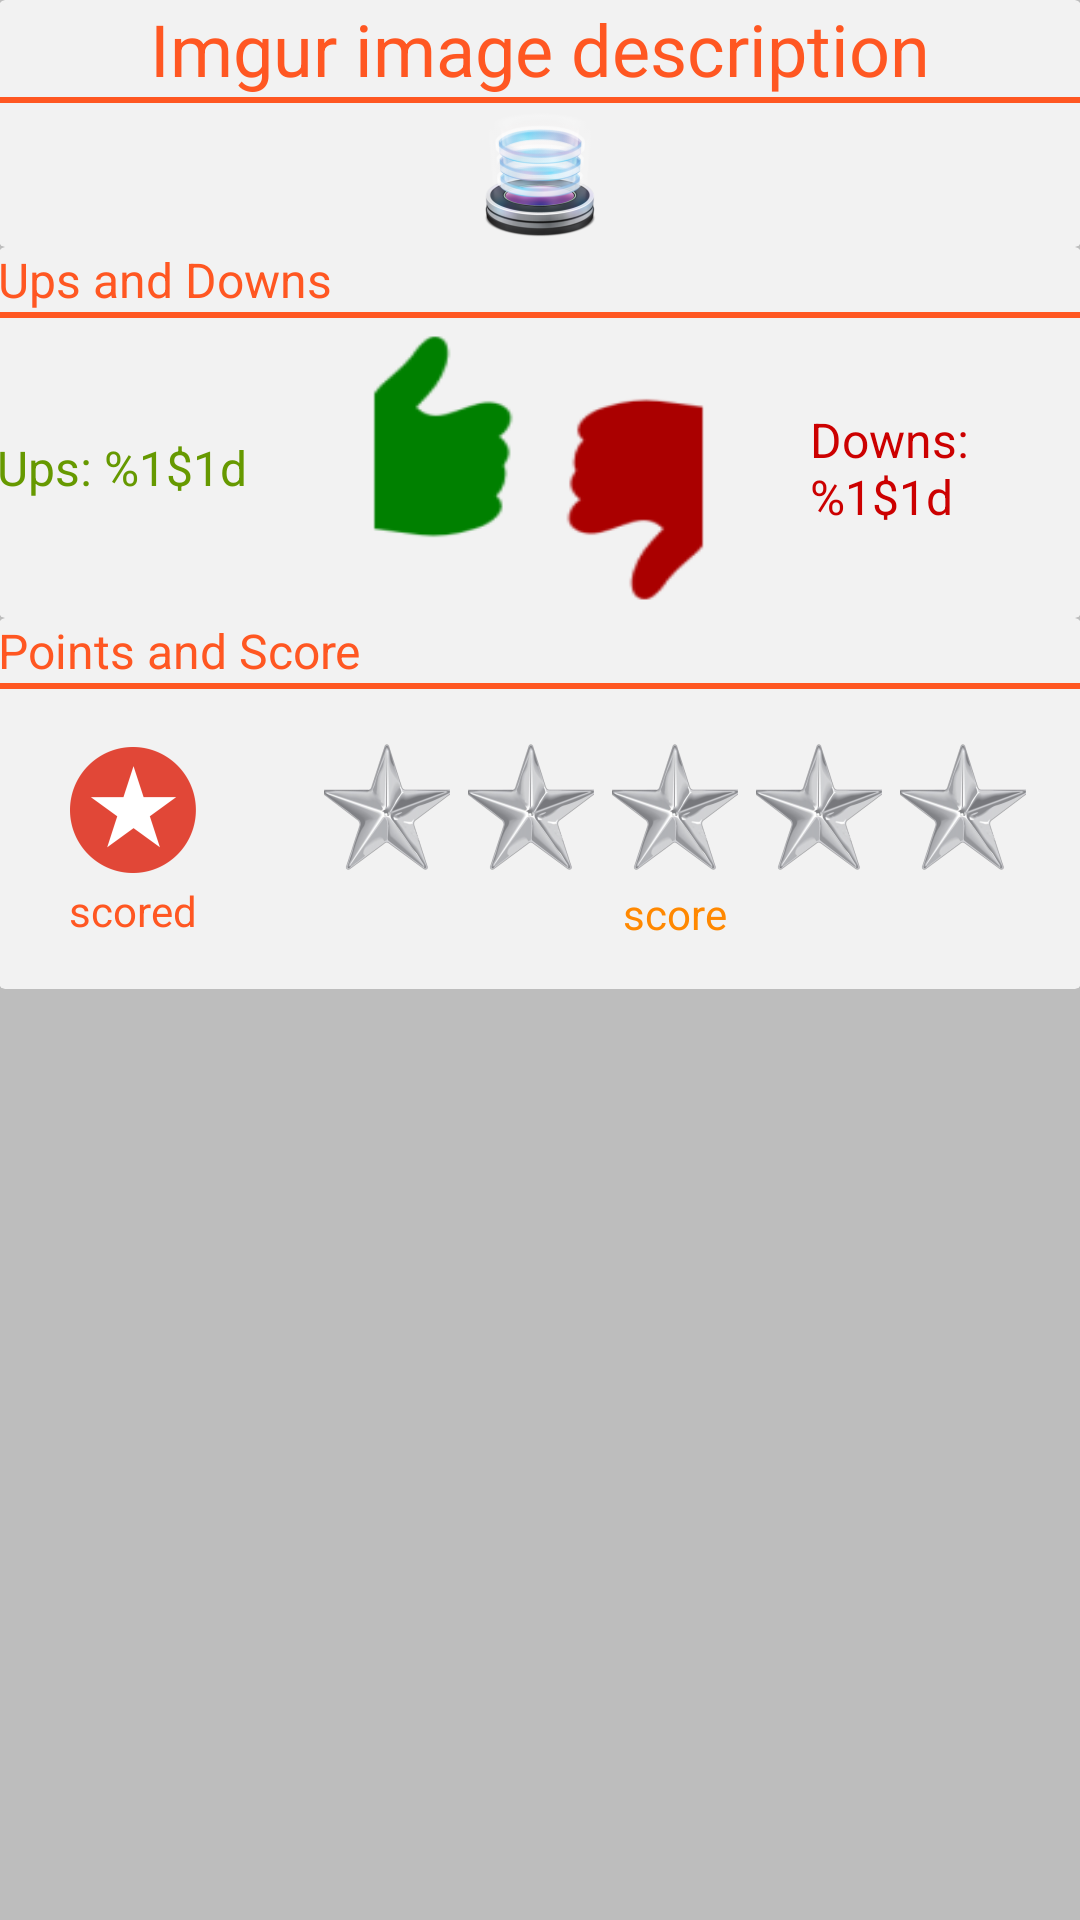

Layout XML and referenced resources for this Android screen:
<!-- AndroidManifest.xml: application theme AppTheme -->
<!-- res/layout/fragment_detail.xml -->
<?xml version="1.0" encoding="utf-8"?>
<RelativeLayout xmlns:android="http://schemas.android.com/apk/res/android"
    xmlns:app="http://schemas.android.com/apk/res-auto"
    android:layout_width="match_parent"
    android:layout_height="match_parent"
    android:padding="@dimen/normal_padding">

    <android.support.v7.widget.CardView
        android:layout_width="match_parent"
        android:layout_height="wrap_content"
        android:id="@+id/card1"
        app:cardBackgroundColor="@color/card_background"
        app:cardElevation="@dimen/elevation">

        <LinearLayout
            android:layout_width="wrap_content"
            android:layout_height="match_parent"
            android:padding="@dimen/small_padding"
            android:orientation="vertical">

            <TextView
                android:layout_width="match_parent"
                android:layout_height="wrap_content"
                android:id="@+id/description_detail"
                android:text="@string/description"
                android:textColor="@color/primary_color"
                android:textAppearance="@style/TextAppearance.AppCompat.Headline"
                android:gravity="center"/>

            <View
                android:layout_width="match_parent"
                android:layout_height="2dp"
                android:background="@color/primary_color"/>


            <ImageView
                android:layout_width="match_parent"
                android:layout_height="wrap_content"
                android:id="@+id/image_detail"
                android:layout_weight="0"
                android:src="@mipmap/ic_launcher"/>


        </LinearLayout>
    </android.support.v7.widget.CardView>

    <android.support.v7.widget.CardView
        android:layout_width="match_parent"
        android:layout_height="wrap_content"
        android:layout_marginTop="@dimen/normal_padding"
        android:id="@+id/card2"
        app:cardBackgroundColor="@color/card_background"
        android:layout_below="@+id/card1"
        app:cardElevation="@dimen/elevation">

        <LinearLayout
            android:layout_width="match_parent"
            android:layout_height="match_parent"
            android:orientation="vertical"
            android:padding="@dimen/small_padding">

            <TextView
                android:layout_width="wrap_content"
                android:layout_height="wrap_content"
                android:text="@string/votes"
                android:textColor="@color/primary_color"
                android:textAppearance="@style/TextAppearance.AppCompat.Subhead"/>

            <View
                android:layout_width="match_parent"
                android:layout_height="2dp"
                android:background="@color/primary_color"/>

            <LinearLayout
                android:layout_width="match_parent"
                android:layout_height="wrap_content"
                android:orientation="horizontal"
                android:paddingLeft="@dimen/small_padding"
                android:layout_gravity="center">

                <TextView
                    android:id="@+id/ups"
                    android:layout_width="0dp"
                    android:layout_height="wrap_content"
                    android:layout_weight="1"
                    android:text="@string/ups"
                    android:textColor="@android:color/holo_green_dark"
                    android:layout_gravity="center_vertical|right"
                    android:textAppearance="@style/TextAppearance.AppCompat.Subhead"/>

                <RelativeLayout
                    android:layout_width="0dp"
                    android:layout_height="100dp"
                    android:gravity="center_horizontal|center_vertical"
                    android:layout_weight="2">
                    <ImageView
                        android:id="@+id/votes"
                        android:layout_width="125dp"
                        android:layout_height="125dp"
                        android:layout_marginTop="@dimen/normal_padding"
                        android:background="@drawable/ratings"/>
                </RelativeLayout>



                <TextView
                    android:layout_width="0dp"
                    android:layout_height="wrap_content"
                    android:layout_weight="1"
                    android:id="@+id/downs"
                    android:text="@string/downs"
                    android:textColor="@android:color/holo_red_dark"
                    android:layout_gravity="center_vertical|left"
                    android:textAppearance="@style/TextAppearance.AppCompat.Subhead"/>

            </LinearLayout>
        </LinearLayout>

    </android.support.v7.widget.CardView>

    <android.support.v7.widget.CardView
        android:layout_width="match_parent"
        android:layout_height="wrap_content"
        android:layout_marginTop="@dimen/normal_padding"
        android:id="@+id/card3"
        app:cardBackgroundColor="@color/card_background"
        android:layout_below="@+id/card2"
        app:cardElevation="@dimen/elevation">

        <LinearLayout
            android:layout_width="match_parent"
            android:layout_height="match_parent"
            android:orientation="vertical"
            android:padding="@dimen/small_padding">

            <TextView
                android:layout_width="wrap_content"
                android:layout_height="wrap_content"
                android:text="@string/score"
                android:textColor="@color/primary_color"
                android:textAppearance="@style/TextAppearance.AppCompat.Subhead"/>

            <View
                android:layout_width="match_parent"
                android:layout_height="2dp"
                android:background="@color/primary_color"/>

            <LinearLayout
                android:layout_width="match_parent"
                android:layout_height="wrap_content"
                android:orientation="horizontal">

                <RelativeLayout
                    android:layout_width="0dp"
                    android:layout_height="100dp"
                    android:gravity="center_horizontal|center_vertical"
                    android:layout_weight="1">
                    <ImageView
                        android:id="@+id/points"
                        android:layout_width="wrap_content"
                        android:layout_height="wrap_content"
                        android:layout_marginTop="@dimen/normal_padding"
                        android:background="@drawable/points"
                        android:layout_centerHorizontal="true"/>
                    <TextView
                        android:layout_width="wrap_content"
                        android:layout_height="wrap_content"
                        android:id="@+id/pointsText"
                        android:text="scored"
                        android:layout_below="@+id/points"
                        android:textColor="@color/primary_color"
                        android:layout_centerHorizontal="true"/>
                </RelativeLayout>

                <RelativeLayout
                    android:layout_width="0dp"
                    android:layout_height="100dp"
                    android:gravity="center_horizontal|center_vertical"
                    android:layout_weight="3">

                    <TextView
                        android:layout_width="wrap_content"
                        android:layout_height="wrap_content"
                        android:id="@+id/scoreText"
                        android:text="score"
                        android:textColor="@android:color/holo_orange_dark"
                        android:layout_below="@+id/ratingBar"
                        android:layout_centerHorizontal="true" />

                    <RatingBar
                        android:layout_width="wrap_content"
                        android:layout_height="50dp"
                        android:id="@+id/ratingBar"
                        android:layout_centerHorizontal="true"
                        android:numStars="5"
                        android:stepSize="1.0"
                        style="@style/imageRatingBar"
                        />
                </RelativeLayout>

            </LinearLayout>



        </LinearLayout>

    </android.support.v7.widget.CardView>

</RelativeLayout>
<!-- resources referenced by this layout -->
<resources>
  <color name="card_background">#cfffffff</color>
  <color name="primary_color">#ff5722</color>
  <!-- drawable points: png bitmap (drawable-hdpi, 1551 bytes) -->
  <!-- drawable ratings: png bitmap (drawable-hdpi, 1171 bytes) -->
  <!-- mipmap ic_launcher: png bitmap (mipmap-hdpi, 9855 bytes) -->
  <string name="description">Imgur image description</string>
  <string name="downs">Downs: <app:g id="downs" />%1$1d</string>
  <string name="score">Points and Score</string>
  <string name="ups">Ups: <app:g id="ups" />%1$1d</string>
  <string name="votes">Ups and Downs</string>
  <style name="imageRatingBar" parent="@android:style/Widget.RatingBar">
          <item name="android:progressDrawable">@drawable/ratingbar_selector</item>
          <item name="android:minHeight">50dp</item>
          <item name="android:maxHeight">50dp</item>
      </style>
  <style name="AppTheme" parent="Theme.AppCompat.Light.NoActionBar">
          <item name="colorPrimary">@color/primary_color</item>
          <item name="colorPrimaryDark">@color/primary_dark_color</item>
          <item name="colorAccent">@color/accent_color</item>
          <item name="android:textColorPrimary">@android:color/white</item>
          <item name="android:windowBackground">@color/window_background</item>
          
      </style>
  <!-- drawable ratingbar_selector (drawable) -->
  <?xml version="1.0" encoding="utf-8"?>
  <layer-list xmlns:android="http://schemas.android.com/apk/res/android" >
      <item
          android:id="@android:id/background"
          android:drawable="@drawable/star_off"/>
      <item
          android:id="@android:id/secondaryProgress"
          android:drawable="@drawable/star_off"/>
      <item
          android:id="@android:id/progress"
          android:drawable="@drawable/stars"/>
  
  </layer-list>
  <color name="primary_dark_color">#e64a19</color>
  <color name="accent_color">#00b0ff</color>
  <color name="window_background">#bdbdbd</color>
  <!-- drawable star_off: png bitmap (drawable-hdpi, 4254 bytes) -->
  <!-- drawable stars: png bitmap (drawable-hdpi, 4329 bytes) -->
</resources>
